The GitHub repository sakanaowo/DragonFruit contains a labelled image folder "processed_dataset" with 6 categories: fungal infections (anthracnose or stem canker), healthy fruits, healthy leaves, insect-infected fruits, mealybugs and scale insects (fruits), sunburn damage. Examples follow, each with its label.

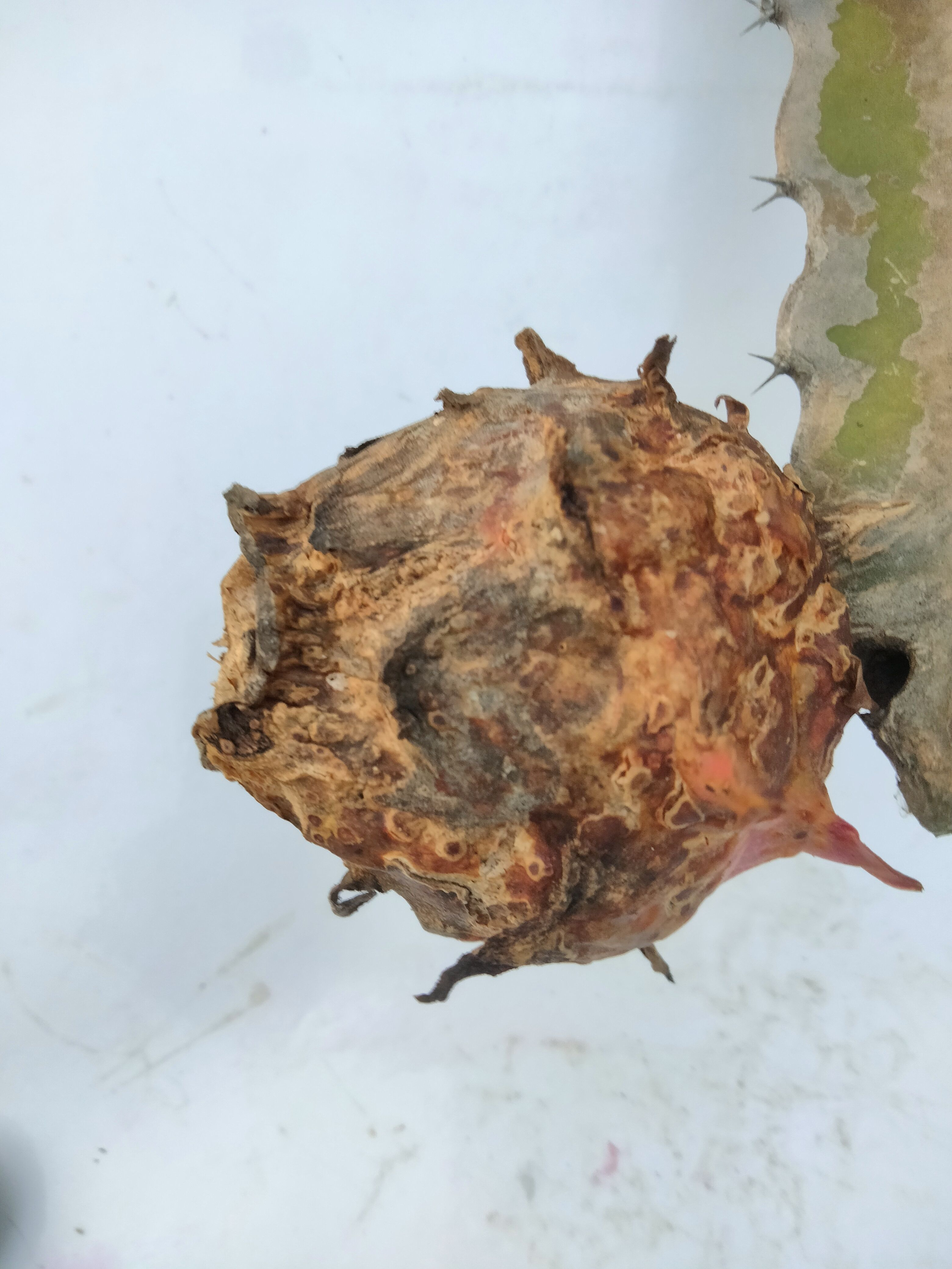
Label: fungal infections (anthracnose or stem canker)

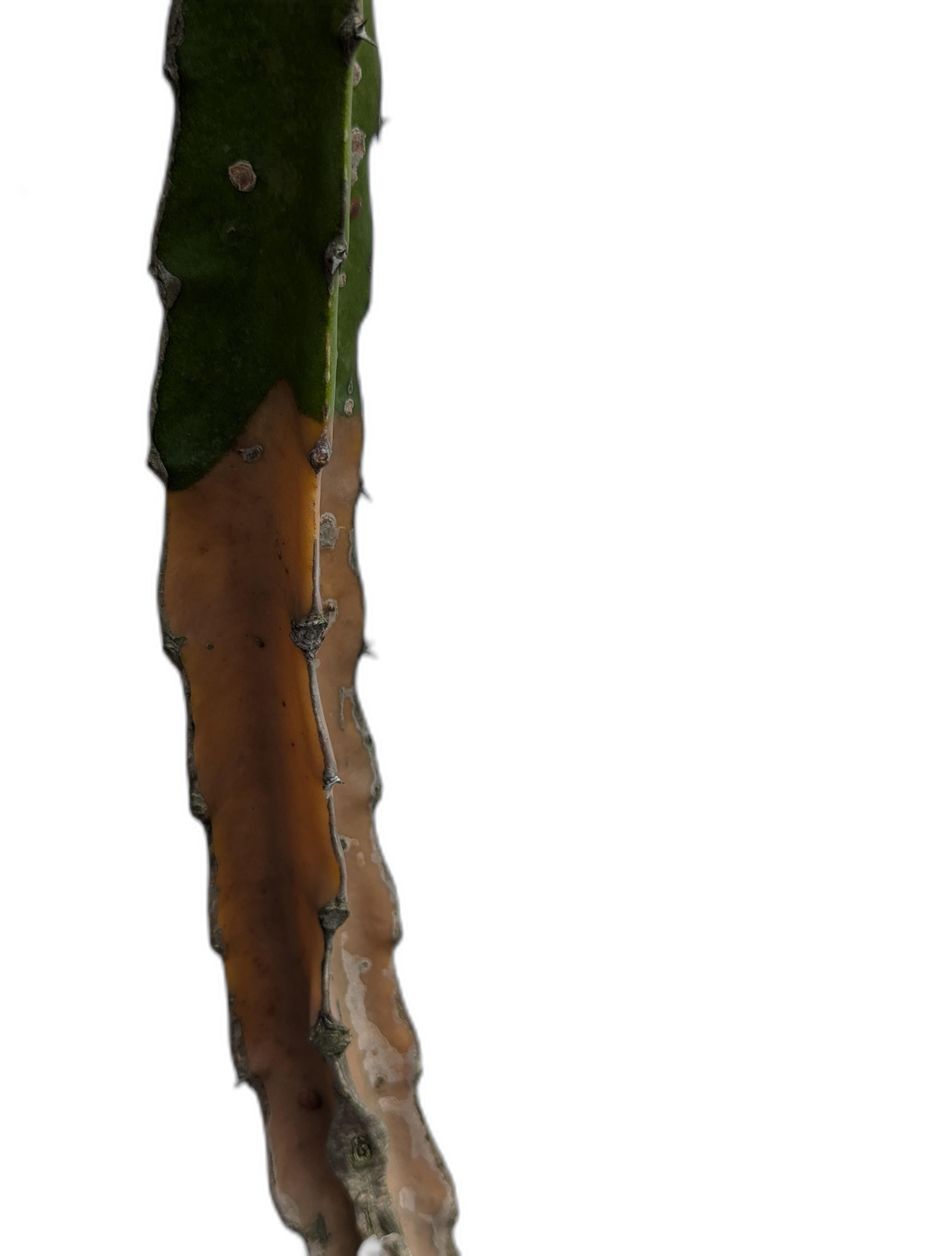
Label: sunburn damage

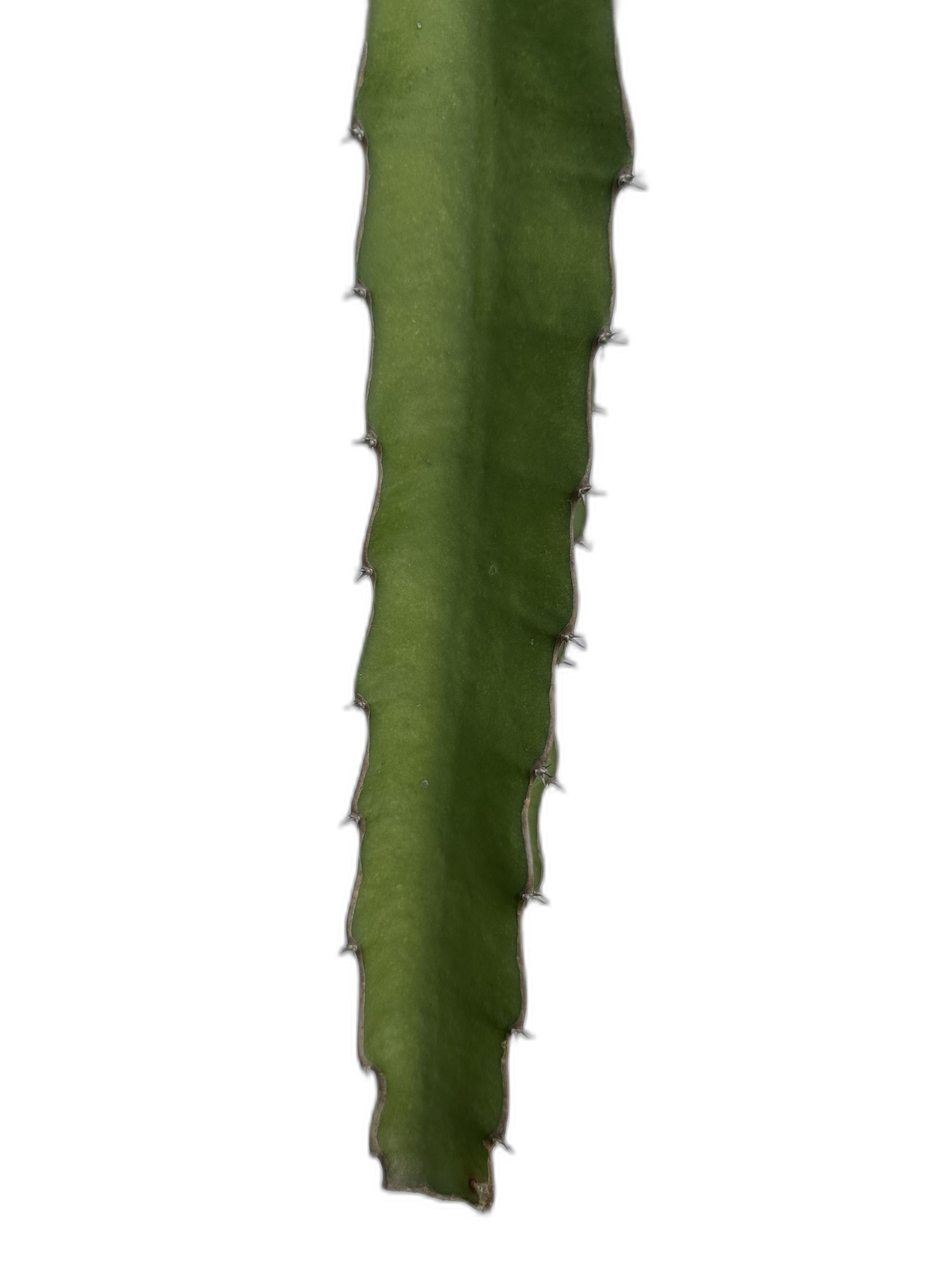
Label: healthy leaves

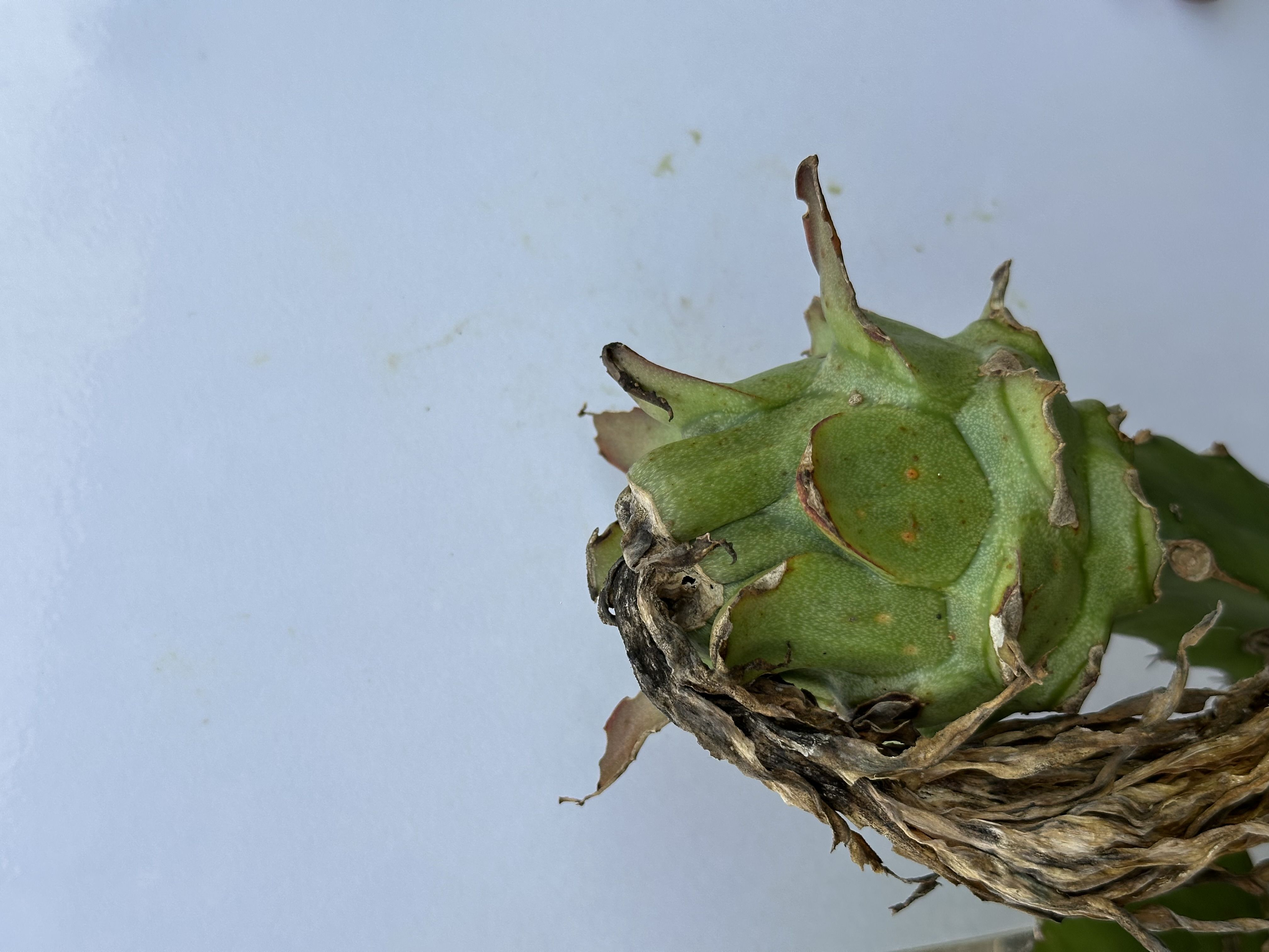
Label: fungal infections (anthracnose or stem canker)

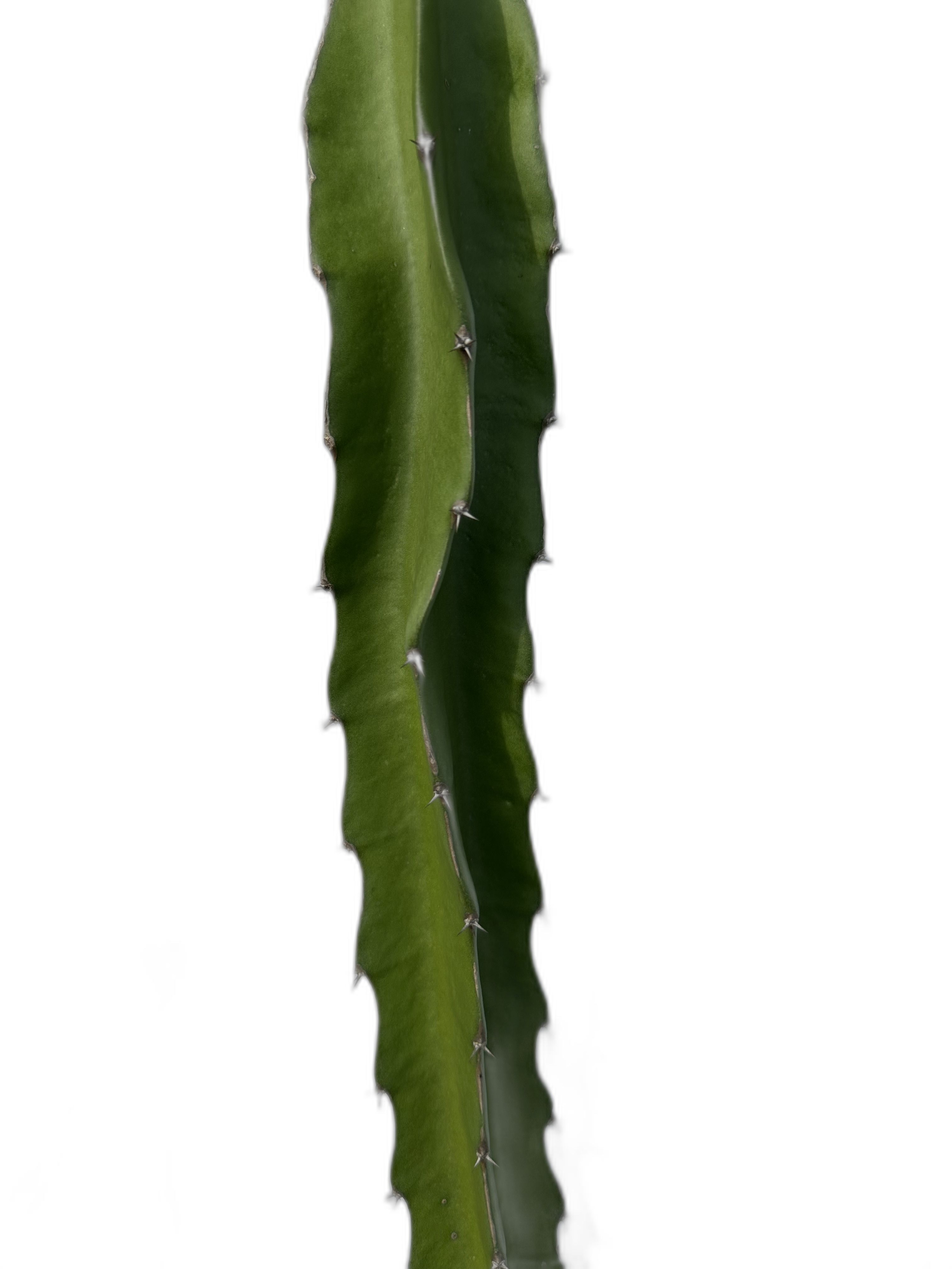
Label: healthy leaves

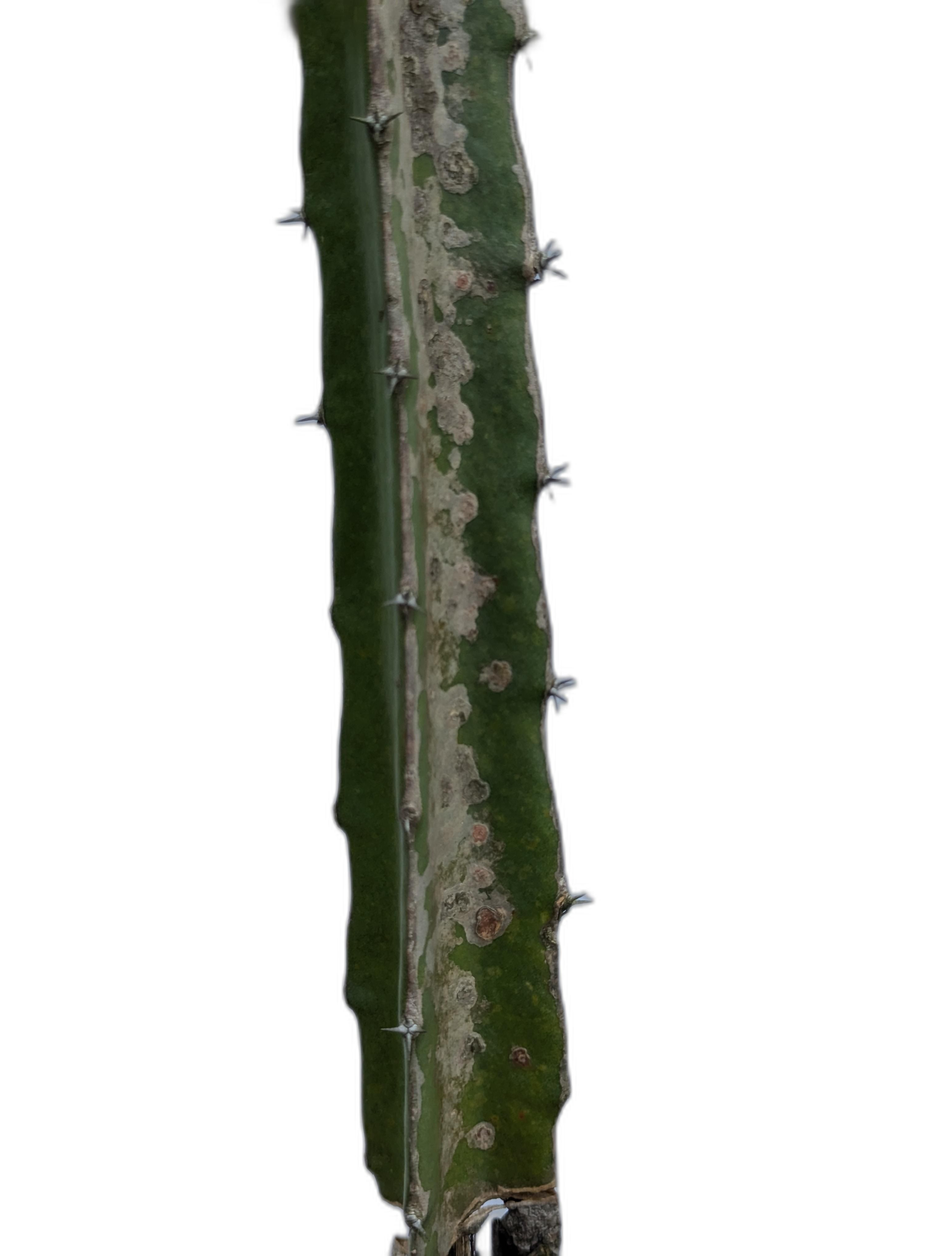
Label: fungal infections (anthracnose or stem canker)
